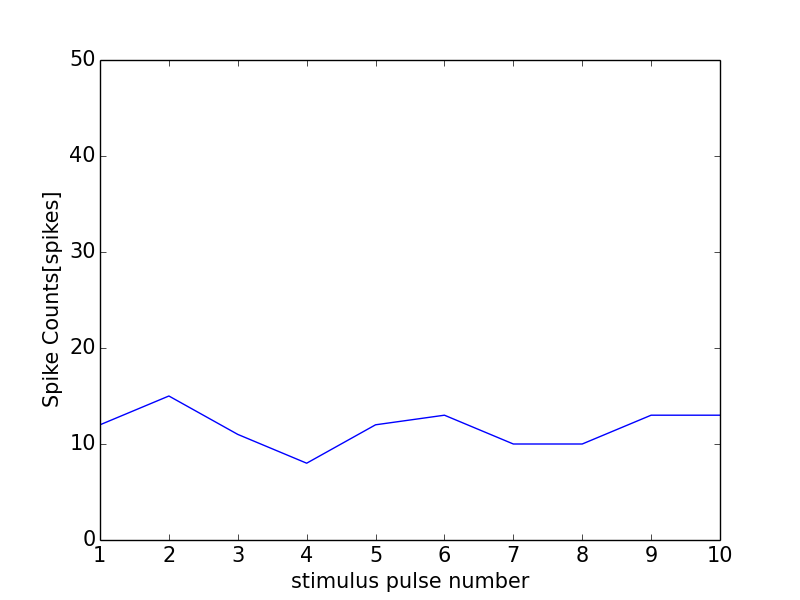

The file beside this chart, header and first rows:
0, 0.0
0, 0
1, 12
2, 15
3, 11
4, 8
5, 12
6, 13
7, 10
8, 10
9, 13
10, 13
11, 0
